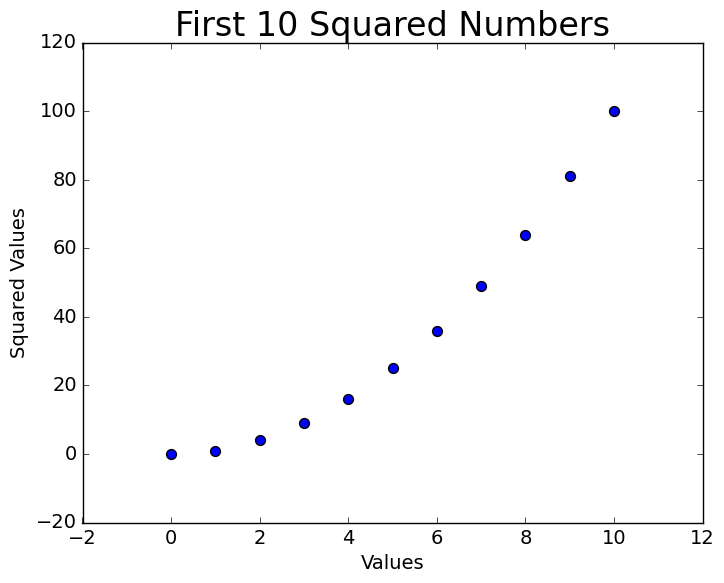

Write Python code to recreate this figure.
################################### PE 10 Part 2 #######################################

# 2) Plot first 10 square number sequence in a graph by calculating the values automatically. 
# Use scatter points to plot.
# Hint:
# To be plotted: 1, 4, 9, 16, 25, 36, 49, 64, 81, and 100

##########################################################################################

from matplotlib import pyplot as plt # import the functions

nums = [0, 1, 2, 3, 4, 5, 6, 7, 8, 9, 10] # create the list of the first 10 numbers
squared_nums = [i ** 2 for i in nums] # squared the numbers by using a simple list comprehension
print(squared_nums)

plt.style.use('classic') # choose classic style
fig, ax = plt.subplots() # create the layout of the plotted points
ax.scatter(nums, squared_nums, s=50) # plotted dots must have the x and y axis and give it the size of dot

ax.set_title("First 10 Squared Numbers", fontsize=24) # set title and style
ax.set_xlabel("Values", fontsize=14) # set x axis and style
ax.set_ylabel("Squared Values", fontsize=14) # set y axis and style

ax.tick_params(axis='both', which='major', labelsize=14) # set the boarder and points giving the size
plt.show() # display the graph


